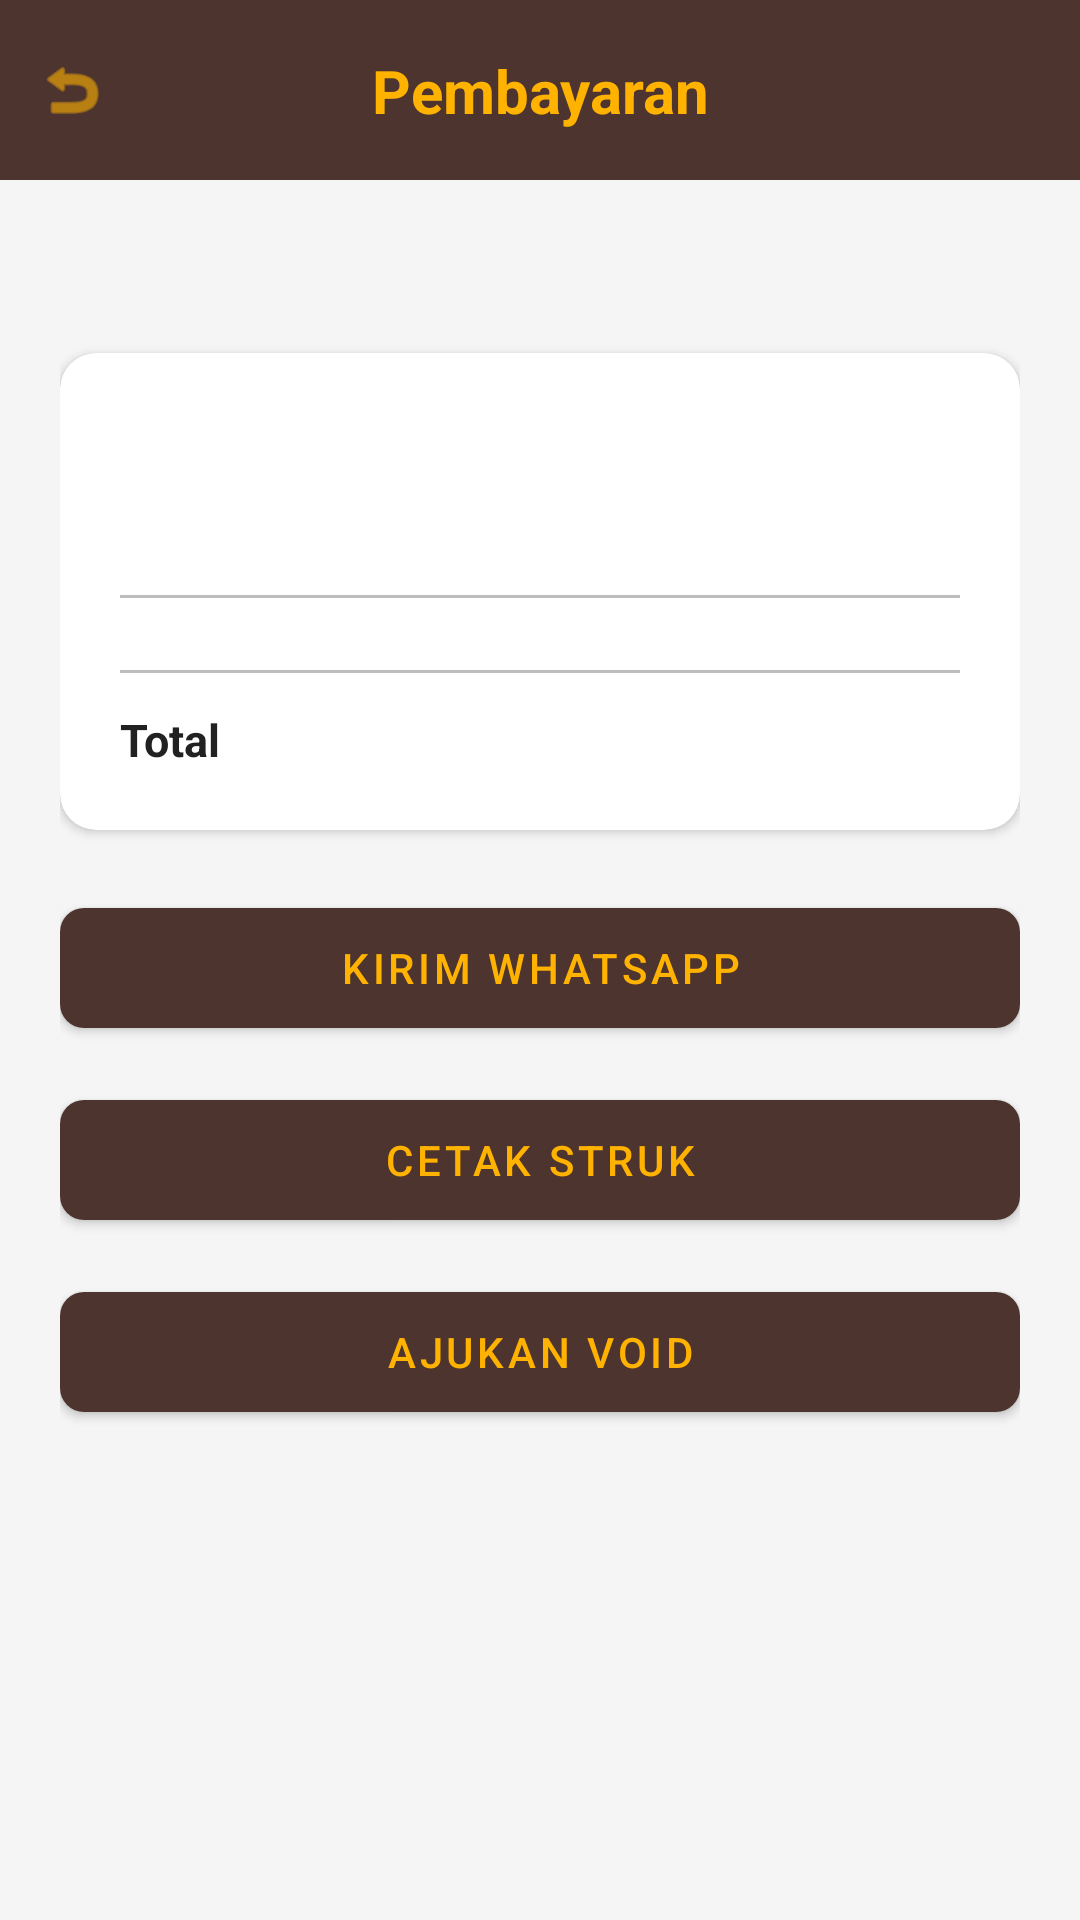

Here is an Android app screen rendered from its layout file. Give the layout XML and the strings, colors and styles it references.
<!-- AndroidManifest.xml: application theme Theme.PillarPOS -->
<!-- res/layout/fragment_transaction_detail.xml -->
<?xml version="1.0" encoding="utf-8"?>
<androidx.constraintlayout.widget.ConstraintLayout xmlns:android="http://schemas.android.com/apk/res/android"
    xmlns:app="http://schemas.android.com/apk/res-auto"
    xmlns:tools="http://schemas.android.com/tools"
    android:layout_width="match_parent"
    android:layout_height="match_parent"
    android:background="@color/surface">

    <View
        android:id="@+id/viewHeader"
        android:layout_width="match_parent"
        android:layout_height="60dp"
        android:background="@color/primary"
        app:layout_constraintTop_toTopOf="parent" />

    <ImageView
        android:id="@+id/btnBack"
        android:layout_width="48dp"
        android:layout_height="48dp"
        android:padding="12dp"
        android:src="@android:drawable/ic_menu_revert"
        app:layout_constraintBottom_toBottomOf="@id/viewHeader"
        app:layout_constraintStart_toStartOf="parent"
        app:layout_constraintTop_toTopOf="@id/viewHeader"
        app:tint="@color/accent" />

    <TextView
        android:layout_width="wrap_content"
        android:layout_height="wrap_content"
        android:text="Pembayaran"
        android:textColor="@color/accent"
        android:textSize="20sp"
        android:textStyle="bold"
        app:layout_constraintBottom_toBottomOf="@id/viewHeader"
        app:layout_constraintEnd_toEndOf="parent"
        app:layout_constraintStart_toStartOf="parent"
        app:layout_constraintTop_toTopOf="@id/viewHeader" />

    <ScrollView
        android:layout_width="match_parent"
        android:layout_height="0dp"
        app:layout_constraintBottom_toBottomOf="parent"
        app:layout_constraintTop_toBottomOf="@id/viewHeader">

        <LinearLayout
            android:layout_width="match_parent"
            android:layout_height="wrap_content"
            android:orientation="vertical"
            android:padding="20dp">

            <TextView
                android:id="@+id/tvStatusTitle"
                android:layout_width="match_parent"
                android:layout_height="wrap_content"
                android:layout_marginBottom="16dp"
                android:gravity="center"
                android:textColor="@color/text_primary"
                android:textSize="16sp"
                android:textStyle="bold"
                tools:text="Pembayaran Sukses" />

            <androidx.cardview.widget.CardView
                android:layout_width="match_parent"
                android:layout_height="wrap_content"
                app:cardCornerRadius="12dp"
                app:cardElevation="2dp">

                <LinearLayout
                    android:layout_width="match_parent"
                    android:layout_height="wrap_content"
                    android:orientation="vertical"
                    android:padding="20dp">

                    <TextView
                        android:id="@+id/tvStoreName"
                        android:layout_width="match_parent"
                        android:layout_height="wrap_content"
                        android:gravity="center"
                        android:textColor="@color/text_primary"
                        android:textSize="18sp"
                        android:textStyle="bold"
                        tools:text="Kedai Kopi Nusantara" />

                    <TextView
                        android:id="@+id/tvTanggal"
                        android:layout_width="match_parent"
                        android:layout_height="wrap_content"
                        android:layout_marginTop="8dp"
                        android:textColor="@color/text_secondary"
                        android:textSize="12sp"
                        tools:text="12 Okt 2023, 14:30" />

                    <View
                        android:layout_width="match_parent"
                        android:layout_height="1dp"
                        android:layout_marginVertical="12dp"
                        android:background="@color/divider" />

                    <LinearLayout
                        android:id="@+id/layoutItems"
                        android:layout_width="match_parent"
                        android:layout_height="wrap_content"
                        android:orientation="vertical" />

                    <View
                        android:layout_width="match_parent"
                        android:layout_height="1dp"
                        android:layout_marginVertical="12dp"
                        android:background="@color/divider" />

                    <LinearLayout
                        android:layout_width="match_parent"
                        android:layout_height="wrap_content"
                        android:orientation="horizontal">

                        <TextView
                            android:layout_width="0dp"
                            android:layout_height="wrap_content"
                            android:layout_weight="1"
                            android:text="Total"
                            android:textColor="@color/text_primary"
                            android:textSize="15sp"
                            android:textStyle="bold" />

                        <TextView
                            android:id="@+id/tvTotal"
                            android:layout_width="wrap_content"
                            android:layout_height="wrap_content"
                            android:textColor="@color/primary"
                            android:textSize="15sp"
                            android:textStyle="bold"
                            tools:text="Rp 65.000" />
                    </LinearLayout>
                </LinearLayout>
            </androidx.cardview.widget.CardView>

            <TextView
                android:id="@+id/tvVoidInfo"
                android:layout_width="match_parent"
                android:layout_height="wrap_content"
                android:layout_marginTop="16dp"
                android:background="@drawable/bg_tag_light"
                android:gravity="center"
                android:padding="12dp"
                android:textColor="@color/primary"
                android:textSize="13sp"
                android:visibility="gone"
                tools:text="Menunggu persetujuan Admin"
                tools:visibility="visible" />

            <com.google.android.material.button.MaterialButton
                android:id="@+id/btnKirimWhatsapp"
                android:layout_width="match_parent"
                android:layout_height="52dp"
                android:layout_marginTop="20dp"
                android:text="KIRIM WHATSAPP"
                android:textAllCaps="true"
                android:textColor="@color/accent"
                app:backgroundTint="@color/primary"
                app:cornerRadius="8dp" />

            <com.google.android.material.button.MaterialButton
                android:id="@+id/btnCetakStruk"
                android:layout_width="match_parent"
                android:layout_height="52dp"
                android:layout_marginTop="12dp"
                android:text="CETAK STRUK"
                android:textAllCaps="true"
                android:textColor="@color/accent"
                app:backgroundTint="@color/primary"
                app:cornerRadius="8dp" />

            <com.google.android.material.button.MaterialButton
                android:id="@+id/btnAjukanVoid"
                android:layout_width="match_parent"
                android:layout_height="52dp"
                android:layout_marginTop="12dp"
                android:text="AJUKAN VOID"
                android:textAllCaps="true"
                android:textColor="@color/accent"
                app:backgroundTint="@color/primary"
                app:cornerRadius="8dp" />

        </LinearLayout>
    </ScrollView>

</androidx.constraintlayout.widget.ConstraintLayout>
<!-- resources referenced by this layout -->
<resources>
  <color name="accent">#FFB300</color>
  <color name="divider">#BDBDBD</color>
  <color name="primary">#4E342E</color>
  <color name="surface">#F5F5F5</color>
  <color name="text_primary">#212121</color>
  <color name="text_secondary">#757575</color>
  <style name="Theme.PillarPOS" parent="Theme.MaterialComponents.Light.NoActionBar">
          
          <item name="colorPrimary">@color/primary</item>
          <item name="colorPrimaryVariant">@color/primary_dark</item>
          <item name="colorOnPrimary">@color/white</item>
          
          <item name="colorSecondary">@color/accent</item>
          <item name="colorSecondaryVariant">@color/accent</item>
          <item name="colorOnSecondary">@color/white</item>
          
          <item name="android:statusBarColor">@color/primary_dark</item>
          <item name="android:windowLightStatusBar" tools:targetApi="m">false</item>
      </style>
  <color name="primary_dark">#3E2723</color>
  <color name="white">#FFFFFF</color>
</resources>
